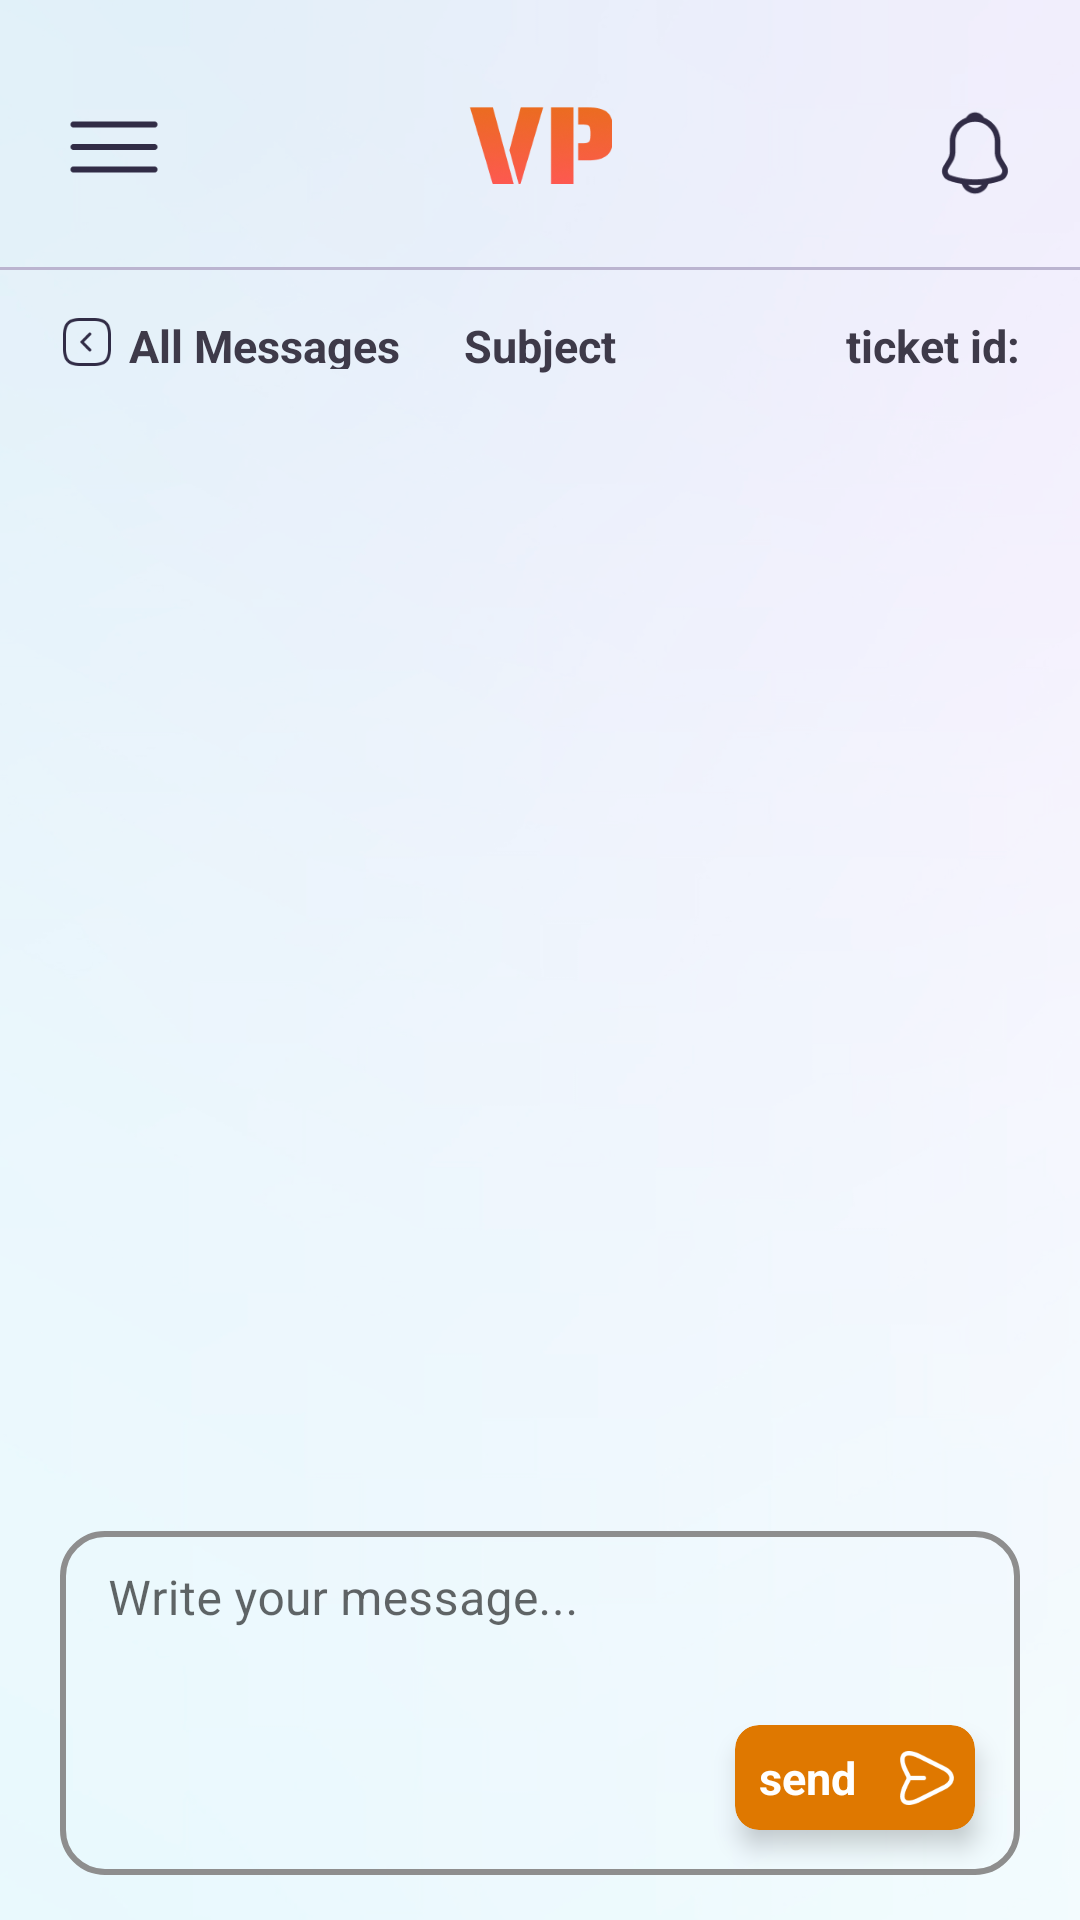

Android layout source for this screen:
<!-- AndroidManifest.xml: application theme Theme.Signal -->
<!-- res/layout/activity_ticket_view.xml -->
<?xml version="1.0" encoding="utf-8"?>
<androidx.constraintlayout.widget.ConstraintLayout xmlns:android="http://schemas.android.com/apk/res/android"
    xmlns:app="http://schemas.android.com/apk/res-auto"
    xmlns:tools="http://schemas.android.com/tools"
    android:layout_width="match_parent"
    android:background="@mipmap/bulurbacklogin"
    android:layout_height="match_parent"
    tools:context="info.vprofit.app.UI.TicketView">

    <ImageView
        android:layout_width="30dp"
        android:layout_height="30dp"
        android:id="@+id/profile"
        android:background="?attr/selectableItemBackgroundBorderless"
        android:clickable="true"
        android:layout_marginTop="36dp"
        android:layout_marginEnd="20dp"
        app:layout_constraintEnd_toEndOf="parent"
        app:layout_constraintTop_toTopOf="parent"
        android:src="@mipmap/notification"
        android:focusable="true"
        app:tint="@color/icon" />



    <ImageView
        android:layout_width="36dp"
        android:layout_height="36dp"
        android:layout_marginTop="31dp"
        android:layout_marginStart="20dp"
        app:layout_constraintStart_toStartOf="parent"
        app:layout_constraintTop_toTopOf="parent"
        android:src="@mipmap/menu"
        android:id="@+id/menu"
        android:background="?attr/selectableItemBackgroundBorderless"
        android:clickable="true"
        android:focusable="true"
        app:tint="@color/icon" />

    <ImageView
        android:layout_width="48dp"
        android:layout_height="57dp"
        android:layout_marginTop="20dp"
        android:id="@+id/vp"
        app:layout_constraintStart_toStartOf="parent"
        app:layout_constraintEnd_toEndOf="parent"
        app:layout_constraintTop_toTopOf="parent"
        android:src="@mipmap/vp"/>

    <View
        android:layout_width="match_parent"
        android:layout_height="1dp"
        android:layout_marginTop="12dp"
        android:id="@+id/line"
        app:layout_constraintTop_toBottomOf="@id/vp"
        android:background="@mipmap/line"/>

    <FrameLayout
        android:id="@+id/nav_host_fragment_activity_main23"
        android:layout_width="match_parent"
        android:layout_height="match_parent"
        android:elevation="5dp"
        app:layout_constraintRight_toRightOf="parent"
        app:layout_constraintTop_toTopOf="parent" />

    <FrameLayout
        android:id="@+id/nav_host_fragment_activity_main24"
        android:layout_width="match_parent"
        android:layout_height="match_parent"
        android:elevation="5dp"
        app:layout_constraintLeft_toLeftOf="parent"
        app:layout_constraintTop_toTopOf="parent" />


    <androidx.constraintlayout.widget.ConstraintLayout
        android:layout_width="wrap_content"
        android:layout_height="18dp"
        android:id="@+id/back"
        android:clickable="true"
        android:focusable="true"
        android:background="?attr/selectableItemBackground"
        app:layout_constraintStart_toStartOf="parent"
        app:layout_constraintTop_toBottomOf="@id/line"
        android:layout_marginTop="15dp"
        android:layout_marginStart="20dp">

        <ImageView
            android:layout_width="18dp"
            android:layout_height="18dp"
            app:layout_constraintTop_toTopOf="parent"
            android:scaleType="fitXY"
            app:layout_constraintStart_toStartOf="parent"
            android:id="@+id/bac"
            android:src="@mipmap/arrowleft"
            app:tint="@color/icon" />

        <TextView
            android:layout_width="wrap_content"
            android:layout_height="wrap_content"
            android:id="@+id/text2"
            android:text="All Messages"
            android:textSize="15sp"
            android:textStyle="bold"
            android:layout_marginStart="5dp"
            android:layout_marginBottom="3dp"
            android:textColor="@color/text_color"
            app:layout_constraintTop_toTopOf="parent"
            app:layout_constraintStart_toEndOf="@id/bac" />
    </androidx.constraintlayout.widget.ConstraintLayout>

    <TextView
        android:layout_width="wrap_content"
        android:layout_height="wrap_content"
        android:id="@+id/subject"
        android:text="Subject"
        android:textSize="15sp"
        android:textStyle="bold"
        android:layout_marginBottom="3dp"
        android:textColor="@color/text_color"
        app:layout_constraintStart_toStartOf="parent"
        app:layout_constraintTop_toBottomOf="@id/line"
        android:layout_marginTop="15dp"

        app:layout_constraintEnd_toEndOf="parent"/>

    <TextView
        android:layout_width="wrap_content"
        android:layout_height="wrap_content"
        android:id="@+id/ticketid"
        android:text="ticket id:"
        android:textSize="15sp"
        android:textStyle="bold"
        android:layout_marginStart="5dp"
        android:layout_marginBottom="3dp"
        android:layout_marginEnd="20dp"
        android:textColor="@color/text_color"
        app:layout_constraintTop_toBottomOf="@id/line"
        android:layout_marginTop="15dp"
        app:layout_constraintEnd_toEndOf="parent"/>

    <androidx.recyclerview.widget.RecyclerView
        android:layout_width="match_parent"
        android:layout_height="match_parent"
        android:id="@+id/recyclerview"
        android:layout_marginBottom="133dp"
        app:layout_constraintTop_toBottomOf="@id/back"
        app:layout_constraintStart_toStartOf="parent"
        tools:listitem="@layout/user_chat"
        android:layout_marginTop="135dp"/>


    <com.google.android.material.textfield.TextInputLayout
        android:id="@+id/description"
        style="@style/LoginTextInputLayoutStyle"
        android:layout_width="match_parent"
        app:boxStrokeColor="@color/oranje"
        app:boxStrokeErrorColor="@color/white"
        android:layout_marginTop="15dp"
        android:layout_marginStart="20dp"
        android:layout_marginEnd="20dp"
        android:layout_marginBottom="15dp"
        app:boxCornerRadiusBottomStart="15dp"
        app:boxCornerRadiusTopEnd="15dp"
        app:boxCornerRadiusTopStart="15dp"
        app:boxCornerRadiusBottomEnd="15dp"
        app:hintTextColor="@color/oranje"
        app:layout_constraintBottom_toBottomOf="parent"
        android:layout_height="120dp"
        app:errorEnabled="true">


        
        <com.google.android.material.textfield.TextInputEditText
            android:id="@+id/message"
            android:layout_width="match_parent"
            android:layout_gravity="top"
            android:gravity="top"
            android:inputType="text"
            android:nextFocusDown="@id/sentmaterial"
            android:layout_height="match_parent"
            android:hint="Write your message..." />
    </com.google.android.material.textfield.TextInputLayout>

    <com.google.android.material.card.MaterialCardView
        android:layout_width="80dp"
        android:layout_height="35dp"
        android:backgroundTint="@color/oranje"
        android:layout_marginEnd="35dp"
        android:clickable="true"
        android:focusable="true"
        android:id="@+id/sentmaterial"
        android:layout_marginBottom="30dp"
        app:layout_constraintEnd_toEndOf="parent"
        app:layout_constraintBottom_toBottomOf="parent"
        android:elevation="4dp"
        app:cardElevation="5dp"
        app:cardCornerRadius="8dp">

        <androidx.constraintlayout.widget.ConstraintLayout
            android:layout_width="match_parent"
            android:layout_height="match_parent">


            <ImageView
                android:layout_width="wrap_content"
                android:layout_height="wrap_content"
                app:layout_constraintTop_toTopOf="parent"
                app:layout_constraintBottom_toBottomOf="parent"
                app:layout_constraintEnd_toEndOf="parent"
                android:src="@mipmap/send"
                android:layout_marginEnd="5dp"/>


            <TextView
                android:layout_width="wrap_content"
                android:layout_height="wrap_content"
                android:text="send"
                app:layout_constraintTop_toTopOf="parent"
                app:layout_constraintBottom_toBottomOf="parent"
                app:layout_constraintStart_toStartOf="parent"
                android:textColor="@color/white"
                android:textStyle="bold"
                android:layout_marginStart="8dp"
                android:textSize="15sp"/>

        </androidx.constraintlayout.widget.ConstraintLayout>

    </com.google.android.material.card.MaterialCardView>

</androidx.constraintlayout.widget.ConstraintLayout>
<!-- res/layout/user_chat.xml (included above) -->
<?xml version="1.0" encoding="utf-8"?>
<androidx.constraintlayout.widget.ConstraintLayout xmlns:android="http://schemas.android.com/apk/res/android"
    android:layout_width="match_parent"
    android:id="@+id/card"
    android:layout_height="wrap_content"
    xmlns:app="http://schemas.android.com/apk/res-auto">

    <com.google.android.material.card.MaterialCardView
        android:layout_width="50dp"
        android:id="@+id/avatar"
        android:layout_marginTop="20dp"
        android:layout_marginStart="20dp"
        app:cardCornerRadius="30dp"
        app:layout_constraintStart_toStartOf="parent"
        app:layout_constraintTop_toTopOf="parent"
        android:layout_height="50dp">

        <ImageView
            android:layout_width="match_parent"
            android:id="@+id/icon"
            android:layout_height="match_parent"
            android:src="@mipmap/manavatar"/>



    </com.google.android.material.card.MaterialCardView>

    <LinearLayout
        android:layout_width="match_parent"
        android:layout_height="wrap_content"
        android:orientation="vertical"
        android:layout_marginEnd="20dp"
        android:id="@+id/place"
        android:layout_marginTop="20dp"
        app:layout_constraintStart_toEndOf="@+id/avatar"
        app:layout_constraintTop_toTopOf="parent"
        android:layout_marginStart="80dp"
        android:background="@drawable/shet_user_chat">
















        <TextView
            android:layout_width="match_parent"
            android:layout_height="match_parent"
            android:text="Recently purchased"
            android:id="@+id/description"
            android:textSize="12sp"
            android:gravity="start"
            android:textColor="@color/white"
            android:layout_marginStart="10dp"
            android:layout_marginTop="10dp"
            android:layout_marginBottom="10dp"
            android:layout_marginEnd="10dp"
            />


    </LinearLayout>


    <ImageView
        android:layout_width="18dp"
        android:layout_height="18dp"
        app:layout_constraintTop_toBottomOf="@id/place"
        app:layout_constraintStart_toStartOf="parent"
        android:src="@mipmap/clock"
        android:id="@+id/clock"
        app:tint="@color/icon"
        android:layout_marginTop="10dp"
        android:layout_marginStart="80dp"/>

    <TextView
        android:layout_width="wrap_content"
        android:layout_height="wrap_content"
        android:text="1 Hour and 15 minutes ago"
        android:id="@+id/time"
        android:textSize="15sp"
        android:gravity="center"
        android:layout_marginStart="4dp"
        android:layout_marginTop="8dp"
        android:textColor="@color/text_color"
        android:layout_marginEnd="20dp"
        app:layout_constraintTop_toBottomOf="@+id/place"
        app:layout_constraintStart_toEndOf="@id/clock"/>


</androidx.constraintlayout.widget.ConstraintLayout>
<!-- resources referenced by this layout -->
<resources>
  <color name="icon">#312C46</color>
  <color name="oranje">#DF7800</color>
  <color name="text_color">#3E3A49</color>
  <color name="white">#FFFFFFFF</color>
  <!-- drawable shet_user_chat (drawable) -->
  <?xml version="1.0" encoding="utf-8"?>
  <shape xmlns:android="http://schemas.android.com/apk/res/android">
  
      <solid
          android:color="#3E3A49"/>
  
      <corners
          android:topRightRadius="15dp"
          android:bottomLeftRadius="15dp"
          android:bottomRightRadius="15dp"/>
  
  </shape>
  <!-- mipmap arrowleft: png bitmap (mipmap-xxxhdpi, 1640 bytes) -->
  <!-- mipmap bulurbacklogin: png bitmap (mipmap-xxxhdpi, 173387 bytes) -->
  <!-- mipmap clock: png bitmap (mipmap-xxxhdpi, 1202 bytes) -->
  <!-- mipmap line: png bitmap (mipmap-xxxhdpi, 169 bytes) -->
  <!-- mipmap manavatar: jpg bitmap (mipmap-xxxhdpi, 24427 bytes) -->
  <!-- mipmap menu: png bitmap (mipmap-xxxhdpi, 419 bytes) -->
  <!-- mipmap notification: png bitmap (mipmap-xxxhdpi, 2309 bytes) -->
  <!-- mipmap send: png bitmap (mipmap-xxxhdpi, 1071 bytes) -->
  <!-- mipmap vp: png bitmap (mipmap-xxxhdpi, 13287 bytes) -->
  <style name="LoginTextInputLayoutStyle" parent="Widget.MaterialComponents.TextInputLayout.OutlinedBox.Dense">
          <item name="boxStrokeColor">#fff</item>
          <item name="boxStrokeWidth">2dp</item>
      </style>
  <style name="Theme.Signal" parent="Theme.MaterialComponents.DayNight.NoActionBar">
          
          <item name="colorPrimary">@color/oranje</item>
          <item name="colorPrimaryVariant">@color/oranje</item>
          <item name="colorOnPrimary">@color/white</item>
          
          <item name="colorSecondary">@color/teal_200</item>
          <item name="colorSecondaryVariant">@color/teal_700</item>
          <item name="colorOnSecondary">@color/black</item>
          
          <item name="android:statusBarColor">?attr/colorPrimaryVariant</item>
          <item name="android:navigationBarColor">?attr/colorPrimaryVariant</item>
          
      </style>
  <color name="teal_200">#FF03DAC5</color>
  <color name="teal_700">#FF018786</color>
  <color name="black">#FF000000</color>
</resources>
